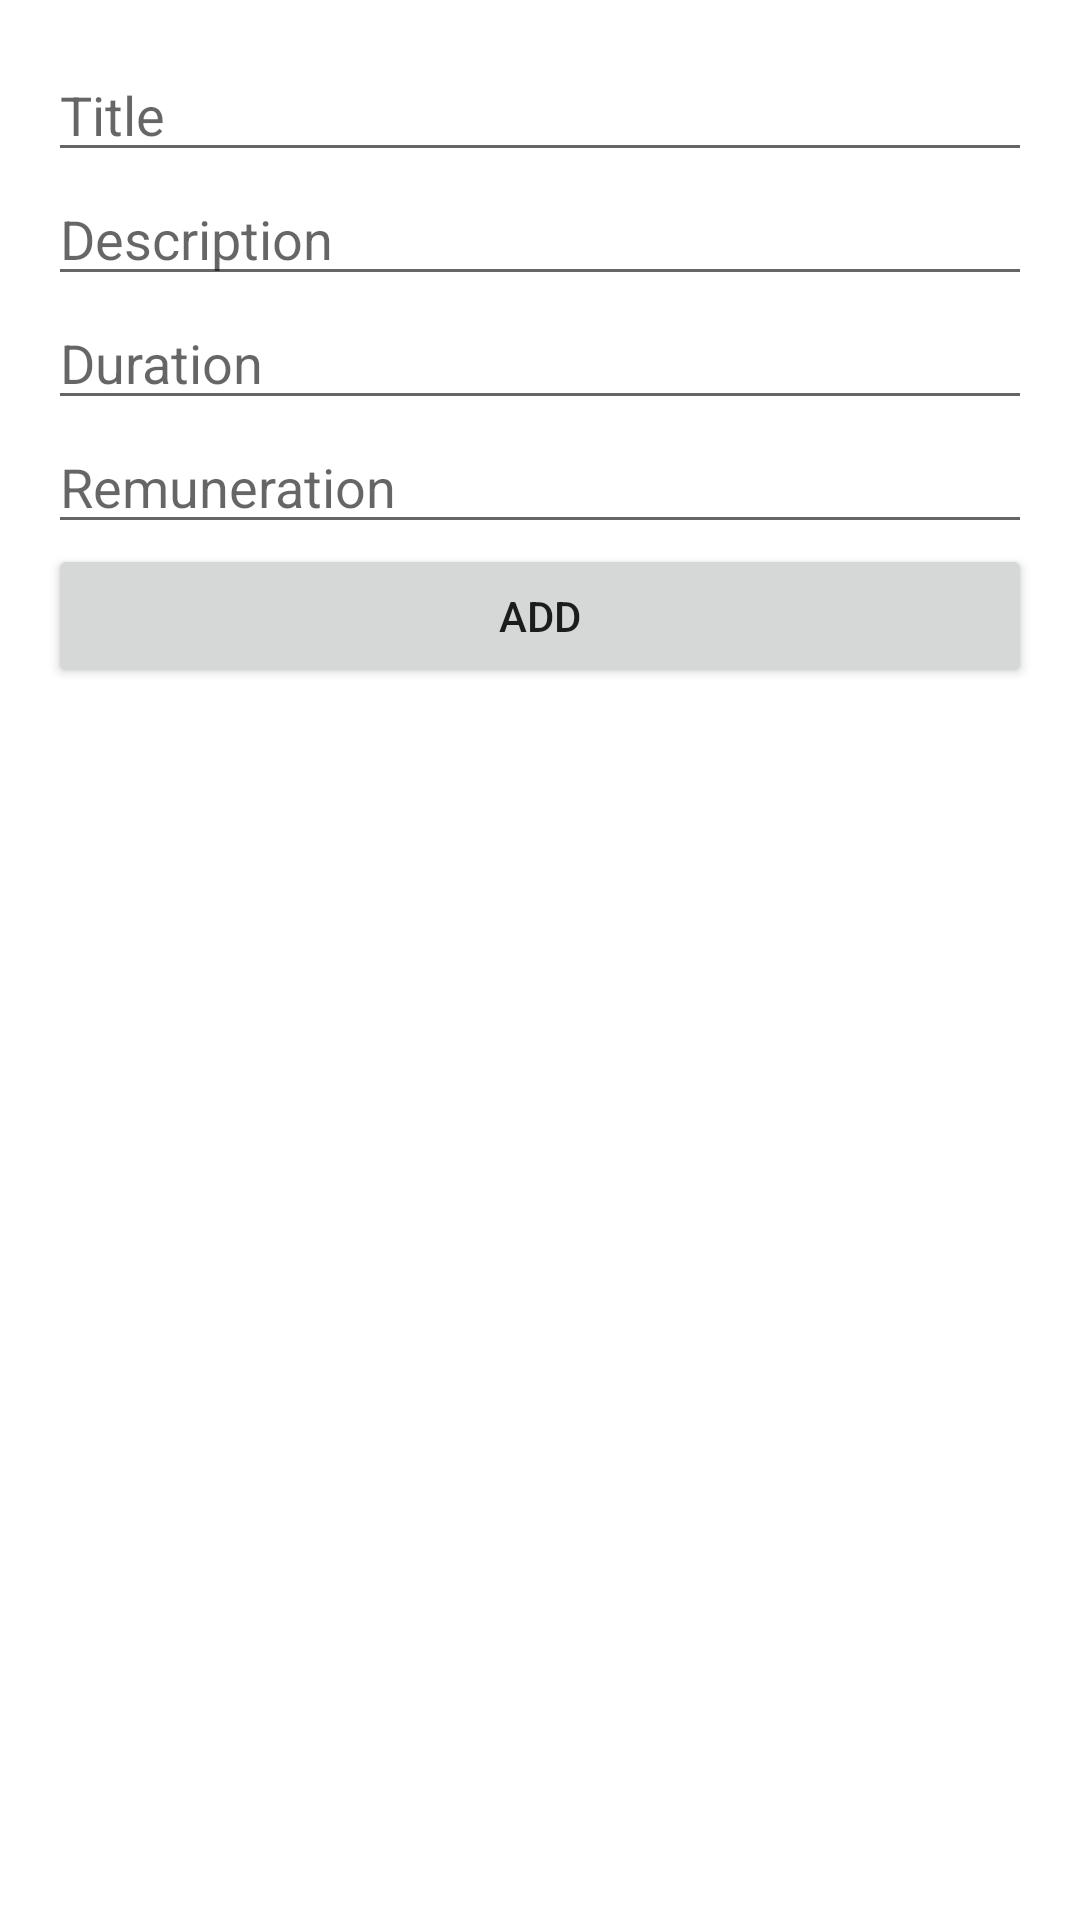

Produce the Android XML layout that renders to this screen, including the resource entries it uses.
<!-- AndroidManifest.xml: application theme Theme.JobsNow -->
<!-- res/layout/activity_adding_offer.xml -->
<?xml version="1.0" encoding="utf-8"?>
<LinearLayout xmlns:android="http://schemas.android.com/apk/res/android"
    android:layout_width="match_parent"
    android:layout_height="match_parent"
    android:orientation="vertical"
    android:padding="16dp">

    <EditText
        android:id="@+id/edit_text_title"
        android:layout_width="match_parent"
        android:layout_height="wrap_content"
        android:hint="Title" />

    <EditText
        android:id="@+id/edit_text_description"
        android:layout_width="match_parent"
        android:layout_height="wrap_content"
        android:hint="Description" />

    <EditText
        android:id="@+id/edit_text_duration"
        android:layout_width="match_parent"
        android:layout_height="wrap_content"
        android:hint="Duration" />

    <EditText
        android:id="@+id/edit_text_remuneration"
        android:layout_width="match_parent"
        android:layout_height="wrap_content"
        android:hint="Remuneration" />

    <Button
        android:id="@+id/button_add"
        android:layout_width="match_parent"
        android:layout_height="wrap_content"
        android:text="Add" />

</LinearLayout>
<!-- resources referenced by this layout -->
<resources>
  <style name="Theme.JobsNow" parent="Theme.MaterialComponents.DayNight.DarkActionBar">
          
          <item name="colorPrimary">@color/purple_500</item>
          <item name="colorPrimaryVariant">@color/purple_700</item>
          <item name="colorOnPrimary">@color/white</item>
          
          <item name="colorSecondary">@color/teal_200</item>
          <item name="colorSecondaryVariant">@color/teal_700</item>
          <item name="colorOnSecondary">@color/black</item>
          
          <item name="android:statusBarColor" tools:targetApi="l">?attr/colorPrimaryVariant</item>
          
      </style>
  <!-- not gathered from this repository: default colours our renderer supplied (Android Studio template values) -->
  <color name="purple_500">#FF6200EE</color>
  <color name="purple_700">#FF3700B3</color>
  <color name="teal_200">#FF03DAC5</color>
  <color name="teal_700">#FF018786</color>
  <color name="black">#FF000000</color>
  <color name="white">#FFFFFFFF</color>
</resources>
